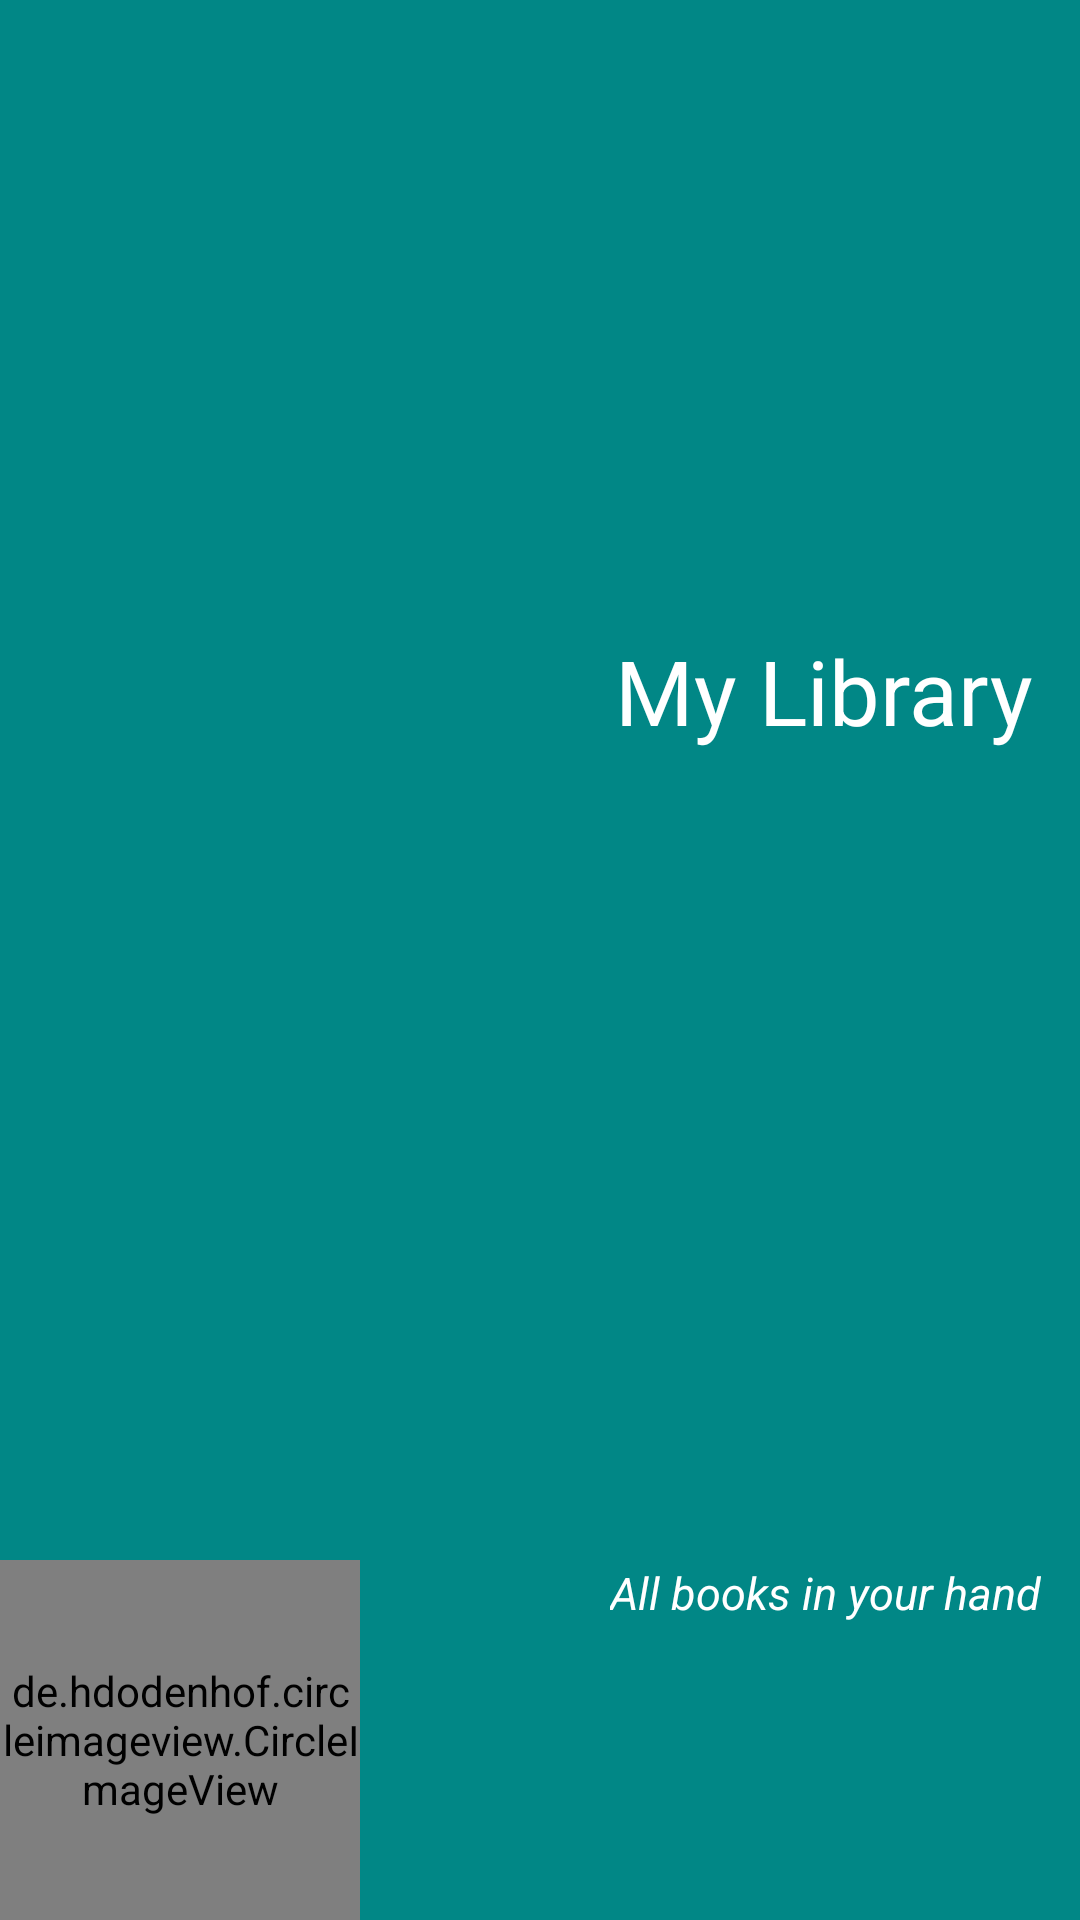

Reconstruct the res/layout file that produces this screen, plus the resources it refers to.
<!-- AndroidManifest.xml: application theme Theme.MyLibrary -->
<!-- res/layout/headeradmin.xml -->
<?xml version="1.0" encoding="utf-8"?>
<androidx.constraintlayout.widget.ConstraintLayout xmlns:android="http://schemas.android.com/apk/res/android"
    xmlns:app="http://schemas.android.com/apk/res-auto"
    xmlns:tools="http://schemas.android.com/tools"
    android:layout_width="match_parent"
    android:layout_height="wrap_content"
    android:background="@color/teal_700">

    <de.hdodenhof.circleimageview.CircleImageView
        android:layout_width="120dp"
        android:layout_height="120dp"
        android:src="@drawable/library"
        app:layout_constraintBottom_toBottomOf="parent"
        app:layout_constraintEnd_toEndOf="parent"
        app:layout_constraintHorizontal_bias="0.0"
        app:layout_constraintStart_toStartOf="parent"
        app:layout_constraintTop_toTopOf="parent"
        app:layout_constraintVertical_bias="1.0" />

    <TextView
        android:layout_width="wrap_content"
        android:layout_height="wrap_content"
        android:text="My Library"
        android:textColor="@color/white"
        android:textSize="30sp"
        app:layout_constraintBottom_toBottomOf="parent"
        app:layout_constraintEnd_toEndOf="parent"
        app:layout_constraintHorizontal_bias="0.93"
        app:layout_constraintStart_toStartOf="parent"
        app:layout_constraintTop_toTopOf="parent"
        app:layout_constraintVertical_bias="0.35" />

    <TextView
        android:layout_width="wrap_content"
        android:layout_height="wrap_content"
        android:text="All books in your hand"
        android:textColor="@color/white"
        android:textSize="15sp"
        android:textStyle="italic"
        app:layout_constraintBottom_toBottomOf="parent"
        app:layout_constraintEnd_toEndOf="parent"
        app:layout_constraintHorizontal_bias="0.94"
        app:layout_constraintStart_toStartOf="parent"
        app:layout_constraintTop_toTopOf="parent"
        app:layout_constraintVertical_bias="0.84" />

</androidx.constraintlayout.widget.ConstraintLayout>
<!-- resources referenced by this layout -->
<resources>
  <!-- drawable library: png bitmap (drawable, 2359 bytes) -->
  <style name="Theme.MyLibrary" parent="Theme.MaterialComponents.DayNight.NoActionBar">
          
          <item name="colorPrimary">@color/teal_700</item>
          <item name="colorPrimaryVariant">@color/teal_700</item>
          <item name="colorOnPrimary">@color/white</item>
          
          <item name="colorSecondary">@color/teal_200</item>
          <item name="colorSecondaryVariant">@color/teal_700</item>
          <item name="colorOnSecondary">@color/black</item>
          
          <item name="android:statusBarColor" tools:targetApi="l">?attr/colorPrimaryVariant</item>
          
      </style>
  <!-- not gathered from this repository: default colours our renderer supplied (Android Studio template values) -->
  <color name="teal_200">#FF03DAC5</color>
  <color name="teal_700">#FF018786</color>
  <color name="black">#FF000000</color>
  <color name="white">#FFFFFFFF</color>
</resources>
